Run: headless pygame with SDL's dummy video driver; simulated clock (each Clock.tick advances the game by its frame time, no real sleeping); random seed 0; keys injected as events and as key.get_pressed() state; no mouse input.
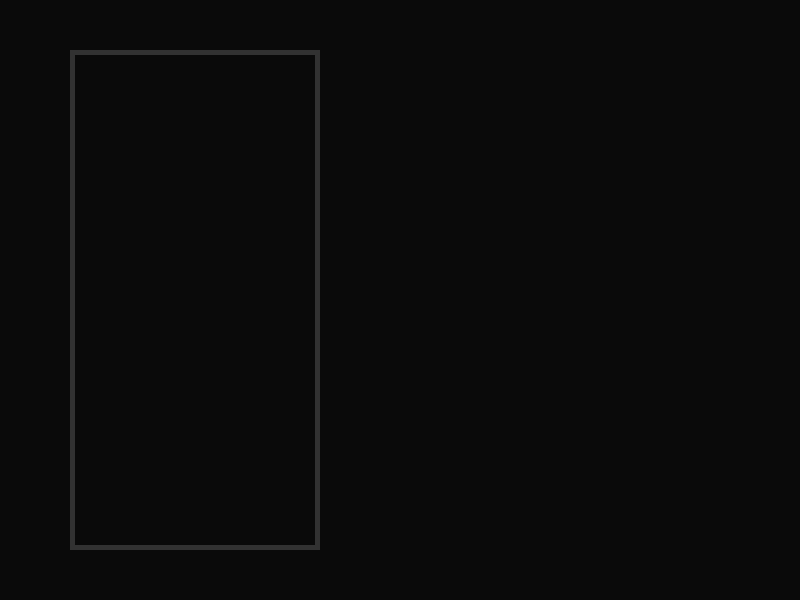
Frame 1 of 4 · flips 1–60 · no input
Frame 2 of 4 · flips 61–180 · tapped SPACE, RETURN · held RIGHT (→), D · screen unchanged from frame 1, image omitted
Frame 3 of 4 · flips 181–300 · held DOWN (↓), S · screen unchanged from frame 2, image omitted
Frame 4 of 4 · flips 301–420 · held LEFT (←), A, UP (↑), W · screen unchanged from frame 3, image omitted

The pygame program that drew these frames:

import pygame
import sys

# Initialize Pygame
pygame.init()

# Game Variables
screen_width = 800 # Screen X width
screen_height = 600 # Screen Y height
frame_rate = 30 # FPS
colors = {
    'background': (10, 10, 10),  # Dark background
    'tetrominoes': [(0, 255, 255), (255, 165, 0), (0, 0, 255), (255, 255, 0), (128, 0, 128), (0, 128, 0), (255, 0, 0)],  # Cyan, Orange, Blue, Yellow, Purple, Green, Red
}

# Create window
screen = pygame.display.set_mode((screen_width, screen_height))
pygame.display.set_caption('Game-Test: A Pygame Tetris Clone')

# Define Grid Size
grid_rows = 20 # Number of rows
grid_columns = 10 # Number of columns
cell_size = 25  # Size of each cell in pixels
grid_origin = (70, 50)  # Move grid X and Y pixels from the top left corner of the screen

# Define colors
grid_color = (50, 50, 50)  # Color for the grid lines or cells

def draw_grid(screen):
    # Calculate the total width and height of the grid
    grid_width = grid_columns * cell_size
    grid_height = grid_rows * cell_size
    
    # Create a rectangle for the entire grid
    grid_rect = pygame.Rect(grid_origin[0], grid_origin[1], grid_width, grid_height)
    
    # Draw the rectangle
    pygame.draw.rect(screen, grid_color, grid_rect, 5)  # Drawing the grid with border thickness 1 pixel

# Main game loop
clock = pygame.time.Clock()
running = True
while running:
    for event in pygame.event.get():
        if event.type == pygame.QUIT:
            running = False

    # Fill the background
    screen.fill(colors['background'])

    # Game logic goes here
    draw_grid(screen)

    # Update the display
    pygame.display.flip()

    # Cap the frame rate
    clock.tick(frame_rate)

pygame.quit()
sys.exit()
